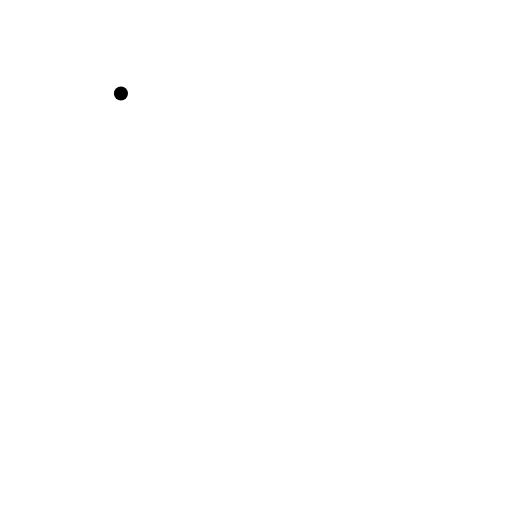
t = 0.00 s
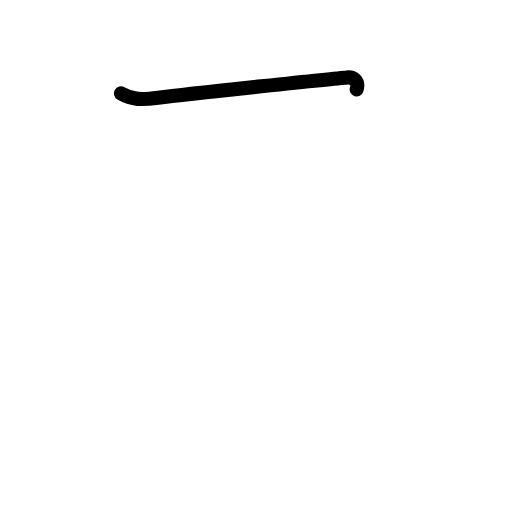
t = 0.63 s
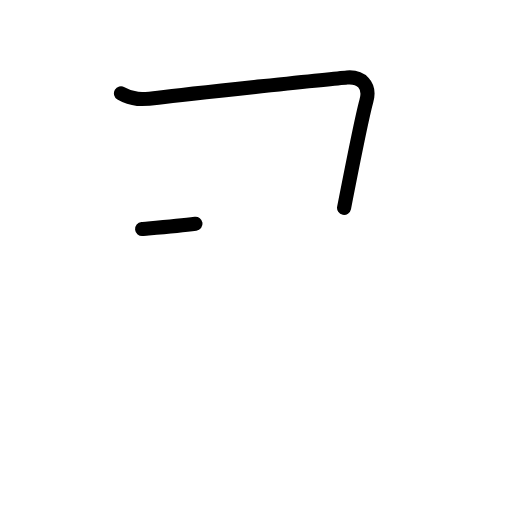
t = 1.25 s
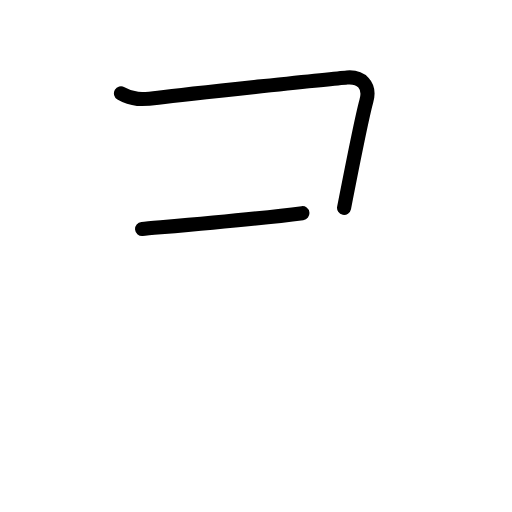
t = 1.75 s
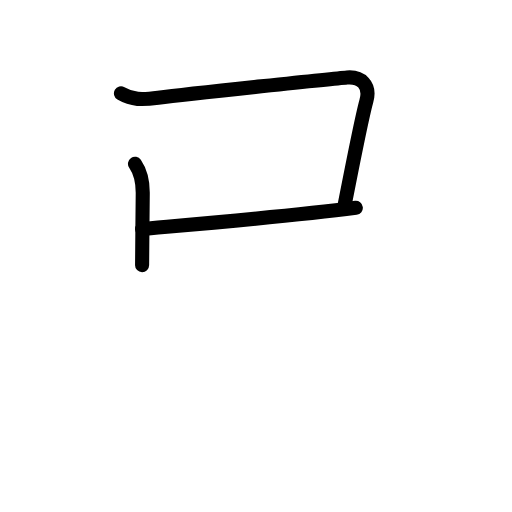
t = 2.38 s
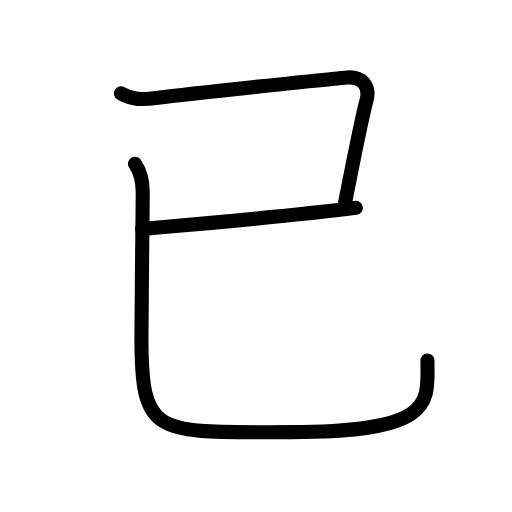
t = 3.00 s

The animated SVG that drew these frames (rendered in a browser with its animation timeline set to each time). Animation: 11 SMIL elements (animate=11); one cycle of 3.00 s.

<?xml version="1.0" encoding="UTF-8"?>
<!--
AniKanjiVG is licensed by CC-BY-SA Paul C. Sommerhoff (https://bitbucket.org/sommerhoff/anikanjivg).
AniKanjiVG uses KanjiVG which is licensed by CC-BY-SA Ulrich Apel (http://kanjivg.tagaini.net).
See also http://creativecommons.org/licenses/by-sa/3.0/
-->
<svg xmlns:kvg='http://kanjivg.tagaini.net' xmlns='http://www.w3.org/2000/svg' width='109' height='109' viewBox='0 0 109 109' style='fill:none;stroke:#000000;stroke-width:3;stroke-linecap:round;stroke-linejoin:round;' id="kvg:kanji_05df2"><g id="kvg:05df2" kvg:element="已"><g id="kvg:05df2-g1" kvg:element="己" kvg:variant="true" kvg:radical="general"><path id="kvg:05df2-s1" kvg:type="㇕" d="M25.75,19.89c2.38,1.39,4.42,1.39,7.92,0.93c7.1-0.93,38.05-4.15,40.22-4.33c2.86-0.23,5.11,1.52,4.09,5.1c-0.3,1.07-2.73,12.42-4.73,22.67"><animate attributeName="d" begin="0.0s" dur="0.25s" from="M25.75,19.89C25.75,19.89,25.75,19.89,25.75,19.89" to="M25.75,19.89c2.38,1.39,4.42,1.39,7.92,0.93" />
<animate attributeName="d" begin="0.25s" dur="0.25s" from="M25.75,19.89c2.38,1.39,4.42,1.39,7.92,0.93c0,0,0,0,0,0,0" to="M25.75,19.89c2.38,1.39,4.42,1.39,7.92,0.93c7.1-0.93,38.05-4.15,40.22-4.33" />
<animate attributeName="d" begin="0.5s" dur="0.25s" from="M25.75,19.89c2.38,1.39,4.42,1.39,7.92,0.93c7.1-0.93,38.05-4.15,40.22-4.33c0,0,0,0,0,0,0" to="M25.75,19.89c2.38,1.39,4.42,1.39,7.92,0.93c7.1-0.93,38.05-4.15,40.22-4.33c2.86-0.23,5.11,1.52,4.09,5.1" />
<animate attributeName="d" begin="0.75s" dur="0.25s" from="M25.75,19.89c2.38,1.39,4.42,1.39,7.92,0.93c7.1-0.93,38.05-4.15,40.22-4.33c2.86-0.23,5.11,1.52,4.09,5.1c0,0,0,0,0,0,0" to="M25.75,19.89c2.38,1.39,4.42,1.39,7.92,0.93c7.1-0.93,38.05-4.15,40.22-4.33c2.86-0.23,5.11,1.52,4.09,5.1c-0.3,1.07-2.73,12.42-4.73,22.67" />
</path>
<path id="kvg:05df2-s2" kvg:type="㇐" d="M30.25,48.75c5.25-0.5,30-2.5,45.5-4.5"><animate attributeName="d" begin="1.0s" dur="1.0s" from="M30.25,48.75C30.25,48.75,30.25,48.75,30.25,48.75" to="M30.25,48.75c5.25-0.5,30-2.5,45.5-4.5" />
<animate attributeName="d" begin="0s" dur="1.0s" from="M-100,-100" to="M-100,-100" />
</path>
<path id="kvg:05df2-s3" kvg:type="㇟" d="M28.74,34.87c1.16,1.69,1.67,3.68,1.65,6.28c-0.04,7.6-0.28,23.71-0.28,30.6C30.11,93.25,33.1,92,61.94,92C93.06,92,91,85.5,91,76.75"><animate attributeName="d" begin="2.0s" dur="0.25s" from="M28.74,34.87C28.74,34.87,28.74,34.87,28.74,34.87" to="M28.74,34.87c1.16,1.69,1.67,3.68,1.65,6.28" />
<animate attributeName="d" begin="2.25s" dur="0.25s" from="M28.74,34.87c1.16,1.69,1.67,3.68,1.65,6.28c0,0,0,0,0,0,0" to="M28.74,34.87c1.16,1.69,1.67,3.68,1.65,6.28c-0.04,7.6-0.28,23.71-0.28,30.6" />
<animate attributeName="d" begin="2.5s" dur="0.25s" from="M28.74,34.87c1.16,1.69,1.67,3.68,1.65,6.28c-0.04,7.6-0.28,23.71-0.28,30.6c0,0,0,0,0,0,0" to="M28.74,34.87c1.16,1.69,1.67,3.68,1.65,6.28c-0.04,7.6-0.28,23.71-0.28,30.6C30.11,93.25,33.1,92,61.94,92" />
<animate attributeName="d" begin="2.75s" dur="0.25s" from="M28.74,34.87c1.16,1.69,1.67,3.68,1.65,6.28c-0.04,7.6-0.28,23.71-0.28,30.6C30.11,93.25,33.1,92,61.94,92c0,0,0,0,0,0,0" to="M28.74,34.87c1.16,1.69,1.67,3.68,1.65,6.28c-0.04,7.6-0.28,23.71-0.28,30.6C30.11,93.25,33.1,92,61.94,92C93.06,92,91,85.5,91,76.75" />
<animate attributeName="d" begin="0s" dur="2.0s" from="M-100,-100" to="M-100,-100" />
</path>
</g>
</g>
</svg>
